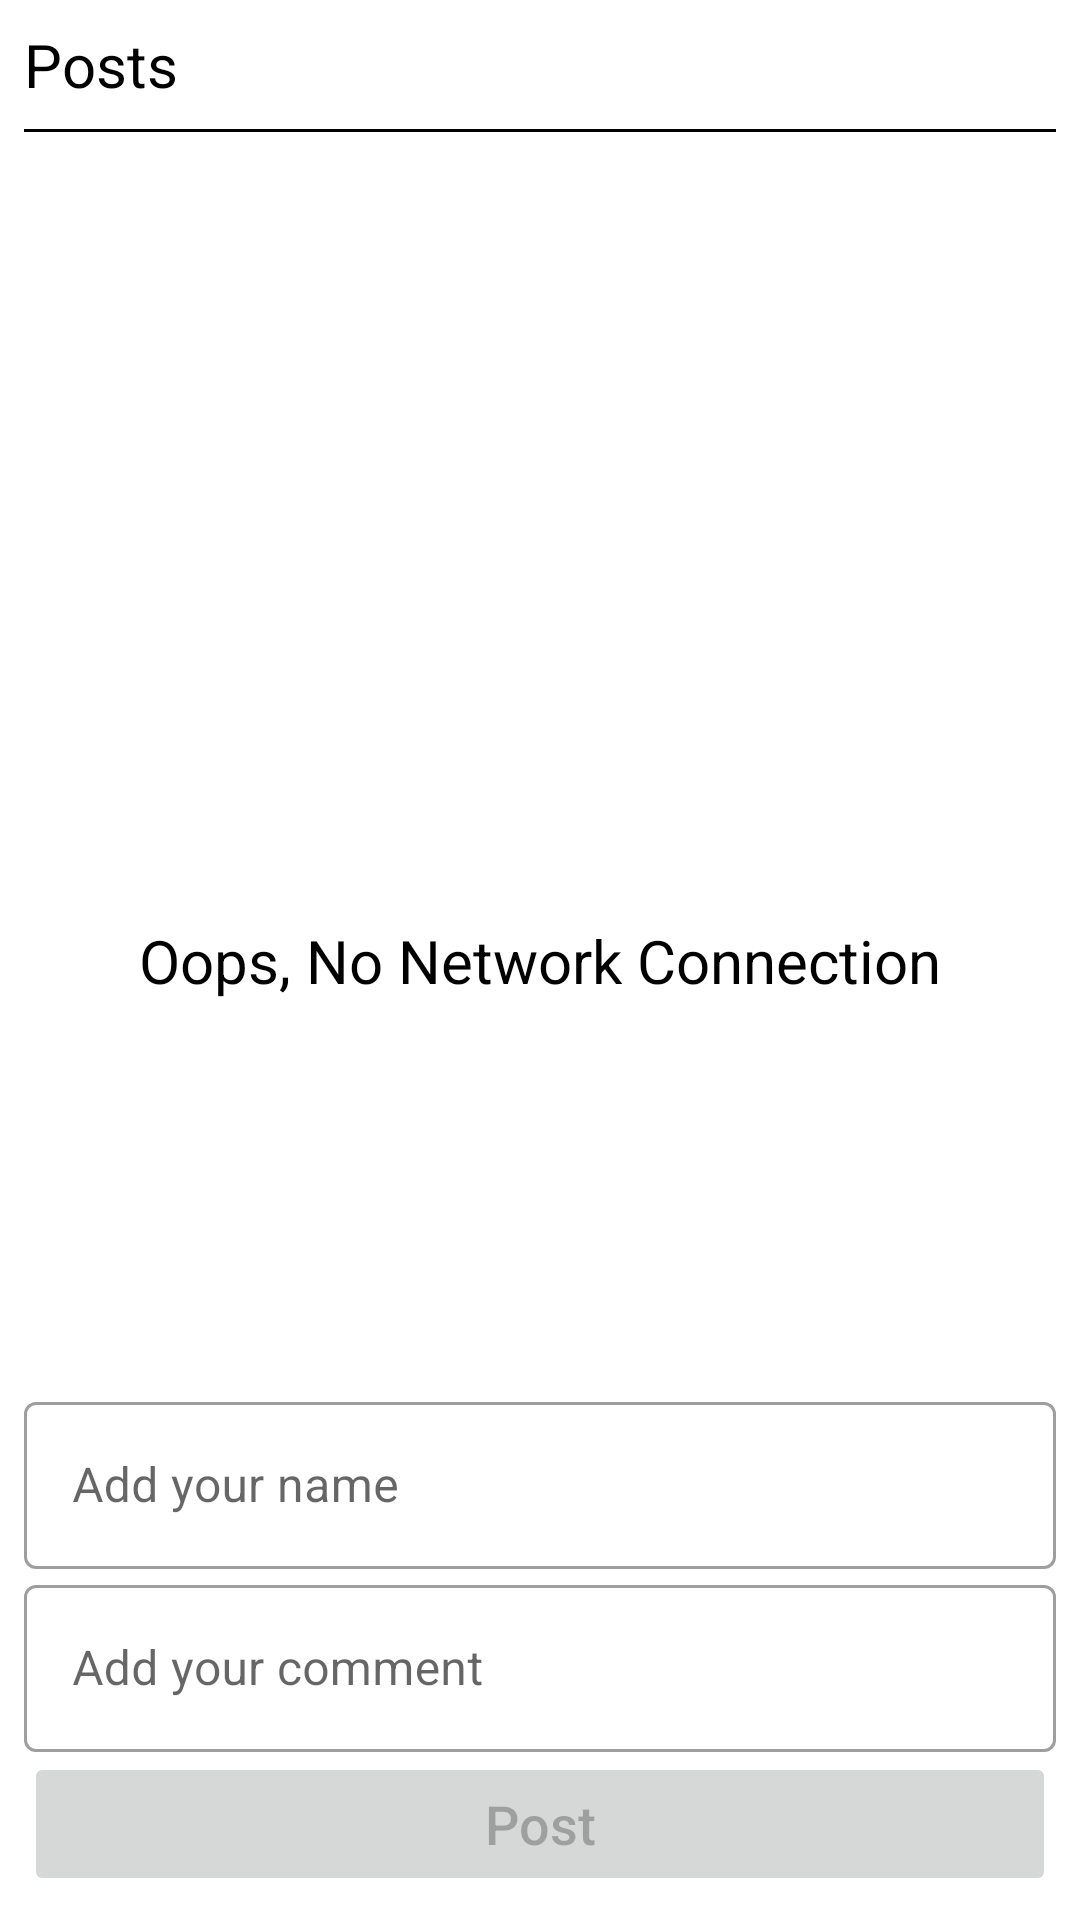

Write the Android layout XML for this screen, with the resource values it uses.
<!-- AndroidManifest.xml: application theme Theme.GetAndPostToApiUsingMVC -->
<!-- res/layout/activity_comments.xml -->
<?xml version="1.0" encoding="utf-8"?>
<androidx.constraintlayout.widget.ConstraintLayout xmlns:android="http://schemas.android.com/apk/res/android"
    xmlns:app="http://schemas.android.com/apk/res-auto"
    xmlns:tools="http://schemas.android.com/tools"
    android:layout_width="match_parent"
    android:layout_height="match_parent"
    tools:context=".view.CommentsActivity"
    android:padding="8dp">

    <TextView
        android:id="@+id/commentsConnectivityTextId"
        android:layout_width="wrap_content"
        android:layout_height="wrap_content"
        android:text="Oops, No Network Connection"
        android:textAlignment="center"
        android:textColor="@color/black"
        android:textSize="20sp"
        app:layout_constraintBottom_toBottomOf="parent"
        app:layout_constraintEnd_toEndOf="parent"
        app:layout_constraintStart_toStartOf="parent"
        app:layout_constraintTop_toTopOf="parent" />

    <androidx.core.widget.NestedScrollView
        android:id="@+id/scrollView2"
        android:layout_width="match_parent"
        android:layout_height="0dp"
        app:layout_constraintBottom_toTopOf="@+id/textInputLayout2"
        app:layout_constraintEnd_toEndOf="parent"
        app:layout_constraintStart_toStartOf="parent"
        app:layout_constraintTop_toTopOf="parent">

        <androidx.constraintlayout.widget.ConstraintLayout
            android:layout_width="match_parent"
            android:layout_height="wrap_content">

            <TextView
                android:id="@+id/postFromPostActivityId"
                android:layout_width="match_parent"
                android:layout_height="wrap_content"
                android:text="Posts"
                android:textColor="@color/black"
                android:textSize="20sp"
                app:layout_constraintEnd_toEndOf="parent"
                app:layout_constraintStart_toStartOf="parent"
                app:layout_constraintTop_toTopOf="parent">

            </TextView>

            <View
                android:id="@+id/view2"
                android:layout_width="match_parent"
                android:layout_height="1dp"
                android:layout_marginTop="8dp"
                android:background="@color/black"
                app:layout_constraintEnd_toEndOf="parent"
                app:layout_constraintStart_toStartOf="parent"
                app:layout_constraintTop_toBottomOf="@+id/postFromPostActivityId" />


            <androidx.recyclerview.widget.RecyclerView
                android:id="@+id/commentsRecyclerViewId"
                android:layout_width="match_parent"
                android:layout_height="match_parent"
                android:layout_marginTop="8dp"
                app:layout_constraintEnd_toEndOf="parent"
                app:layout_constraintStart_toStartOf="parent"
                app:layout_constraintTop_toBottomOf="@+id/view2" />
        </androidx.constraintlayout.widget.ConstraintLayout>
    </androidx.core.widget.NestedScrollView>

    <Button
        android:id="@+id/postCommentsButtonInCommentsActivityId"
        android:layout_width="0dp"
        android:layout_height="wrap_content"
        android:text="Post"
        android:enabled="false"
        android:textAllCaps="false"
        android:padding="8dp"
        android:textSize="18sp"
        app:layout_constraintBottom_toBottomOf="parent"
        app:layout_constraintEnd_toEndOf="parent"
        app:layout_constraintStart_toStartOf="parent" />

    <com.google.android.material.textfield.TextInputLayout
        android:id="@+id/textInputLayout"
        style="@style/Widget.MaterialComponents.TextInputLayout.OutlinedBox"
        android:layout_width="match_parent"
        android:layout_height="wrap_content"
        android:hint="Add your comment"
        app:layout_constraintBottom_toTopOf="@+id/postCommentsButtonInCommentsActivityId"
        app:layout_constraintEnd_toEndOf="parent"
        app:layout_constraintStart_toStartOf="parent">

        <com.google.android.material.textfield.TextInputEditText
            android:id="@+id/commentBodyId"
            android:layout_width="match_parent"
            android:layout_height="match_parent">

        </com.google.android.material.textfield.TextInputEditText>
    </com.google.android.material.textfield.TextInputLayout>

    <com.google.android.material.textfield.TextInputLayout
        android:id="@+id/textInputLayout2"
        style="@style/Widget.MaterialComponents.TextInputLayout.OutlinedBox"
        android:layout_width="match_parent"
        android:layout_height="wrap_content"
        android:hint="Add your name"
        app:layout_constraintBottom_toTopOf="@+id/textInputLayout"
        app:layout_constraintEnd_toEndOf="parent"
        app:layout_constraintStart_toStartOf="parent">

        <com.google.android.material.textfield.TextInputEditText
            android:id="@+id/commentNameId"
            android:layout_width="match_parent"
            android:layout_height="match_parent" />

    </com.google.android.material.textfield.TextInputLayout>

</androidx.constraintlayout.widget.ConstraintLayout>
<!-- resources referenced by this layout -->
<resources>
  <color name="black">#FF000000</color>
  <style name="Theme.GetAndPostToApiUsingMVC" parent="Theme.MaterialComponents.DayNight.DarkActionBar">
          
          <item name="colorPrimary">@color/purple_500</item>
          <item name="colorPrimaryVariant">@color/purple_700</item>
          <item name="colorOnPrimary">@color/white</item>
          
          <item name="colorSecondary">@color/teal_200</item>
          <item name="colorSecondaryVariant">@color/teal_700</item>
          <item name="colorOnSecondary">@color/black</item>
          
          <item name="android:statusBarColor" tools:targetApi="l">?attr/colorPrimaryVariant</item>
          
      </style>
  <color name="purple_500">#FF6200EE</color>
  <color name="purple_700">#FF3700B3</color>
  <color name="white">#FFFFFFFF</color>
  <color name="teal_200">#FF03DAC5</color>
  <color name="teal_700">#FF018786</color>
</resources>
